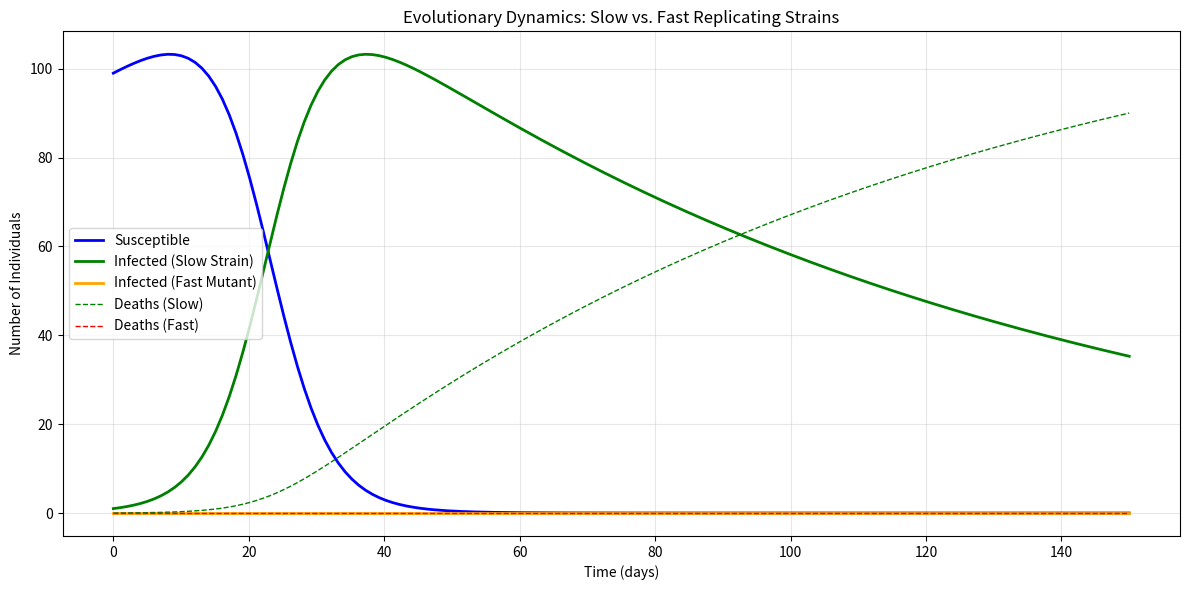

Generate this figure with matplotlib:
import numpy as np
from scipy.integrate import odeint
import matplotlib.pyplot as plt

def evolutionary_sid_model(y, t, beta, mu, nu):
    # y is now a 5-element vector: [S, I1, I2, D1, D2]
    S, I1, I2, D1, D2 = y
    
    # Strain 1 (Slow Replication) parameters
    beta1, mu1 = beta[0], mu[0]
    
    # Strain 2 (Fast Replication) parameters
    beta2, mu2 = beta[1], mu[1]
    
    # Force of infection for each strain
    force1 = beta1 * S * I1
    force2 = beta2 * S * I2
    
    # Differential Equations
    dSdt = -(force1 + force2) + nu * S
    dI1dt = force1 - mu1 * I1
    dI2dt = force2 - mu2 * I2
    dD1dt = mu1 * I1
    dD2dt = mu2 * I2
    
    return [dSdt, dI1dt, dI2dt, dD1dt, dD2dt]

# Parameters
nu = 0.01 # Regeneration rate (P[S] = vS)

# Viral Replication Trade-offs
# Fast strain (I2) has higher transmission (beta) but also higher death rate (mu)
beta_slow, mu_slow = 0.002, 0.01   # Low replication: low transmission, low death
beta_fast, mu_fast = 0.004, 0.05   # High replication: high transmission, high death

beta = [beta_slow, beta_fast]
mu = [mu_slow, mu_fast]

# Initial Conditions
N = 100
S0 = 99
I1_0 = 1 # Start with the slow strain
I2_0 = 0 # No fast strain yet
D1_0 = 0
D2_0 = 0
initial_conditions = [S0, I1_0, I2_0, D1_0, D2_0]

t = np.linspace(0, 150, 150)

# Solve ODEs
solution = odeint(evolutionary_sid_model, initial_conditions, t, args=(beta, mu, nu))
S, I1, I2, D1, D2 = solution.T

# Plotting
plt.figure(figsize=(12, 6))
plt.plot(t, S, label='Susceptible', linewidth=2, color='blue')
plt.plot(t, I1, label='Infected (Slow Strain)', linewidth=2, color='green')
plt.plot(t, I2, label='Infected (Fast Mutant)', linewidth=2, color='orange')
plt.plot(t, D1, label='Deaths (Slow)', linewidth=1, color='green', linestyle='--')
plt.plot(t, D2, label='Deaths (Fast)', linewidth=1, color='red', linestyle='--')

plt.xlabel('Time (days)')
plt.ylabel('Number of Individuals')
plt.title('Evolutionary Dynamics: Slow vs. Fast Replicating Strains')
plt.legend()
plt.grid(True, alpha=0.3)
plt.tight_layout()
plt.savefig('evolutionary_sid_output.png', dpi=150, bbox_inches='tight')
plt.show()
